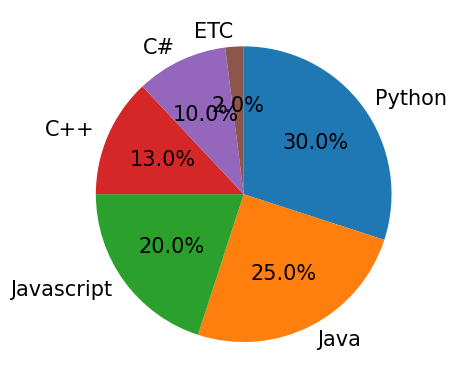

The script that saved this image:
import matplotlib.pyplot as plt
import matplotlib


matplotlib.rcParams['font.family'] = 'AppleGothic'
matplotlib.rcParams['font.size'] = 15
matplotlib.rcParams['axes.unicode_minus'] = False

values = [30, 25, 20, 13, 10, 2]
labels = ['Python', 'Java', 'Javascript', 'C++', 'C#', 'ETC']
plt.pie(values, labels=labels, autopct='%.1f%%',
        startangle=90, counterclock=False)
plt.show()
